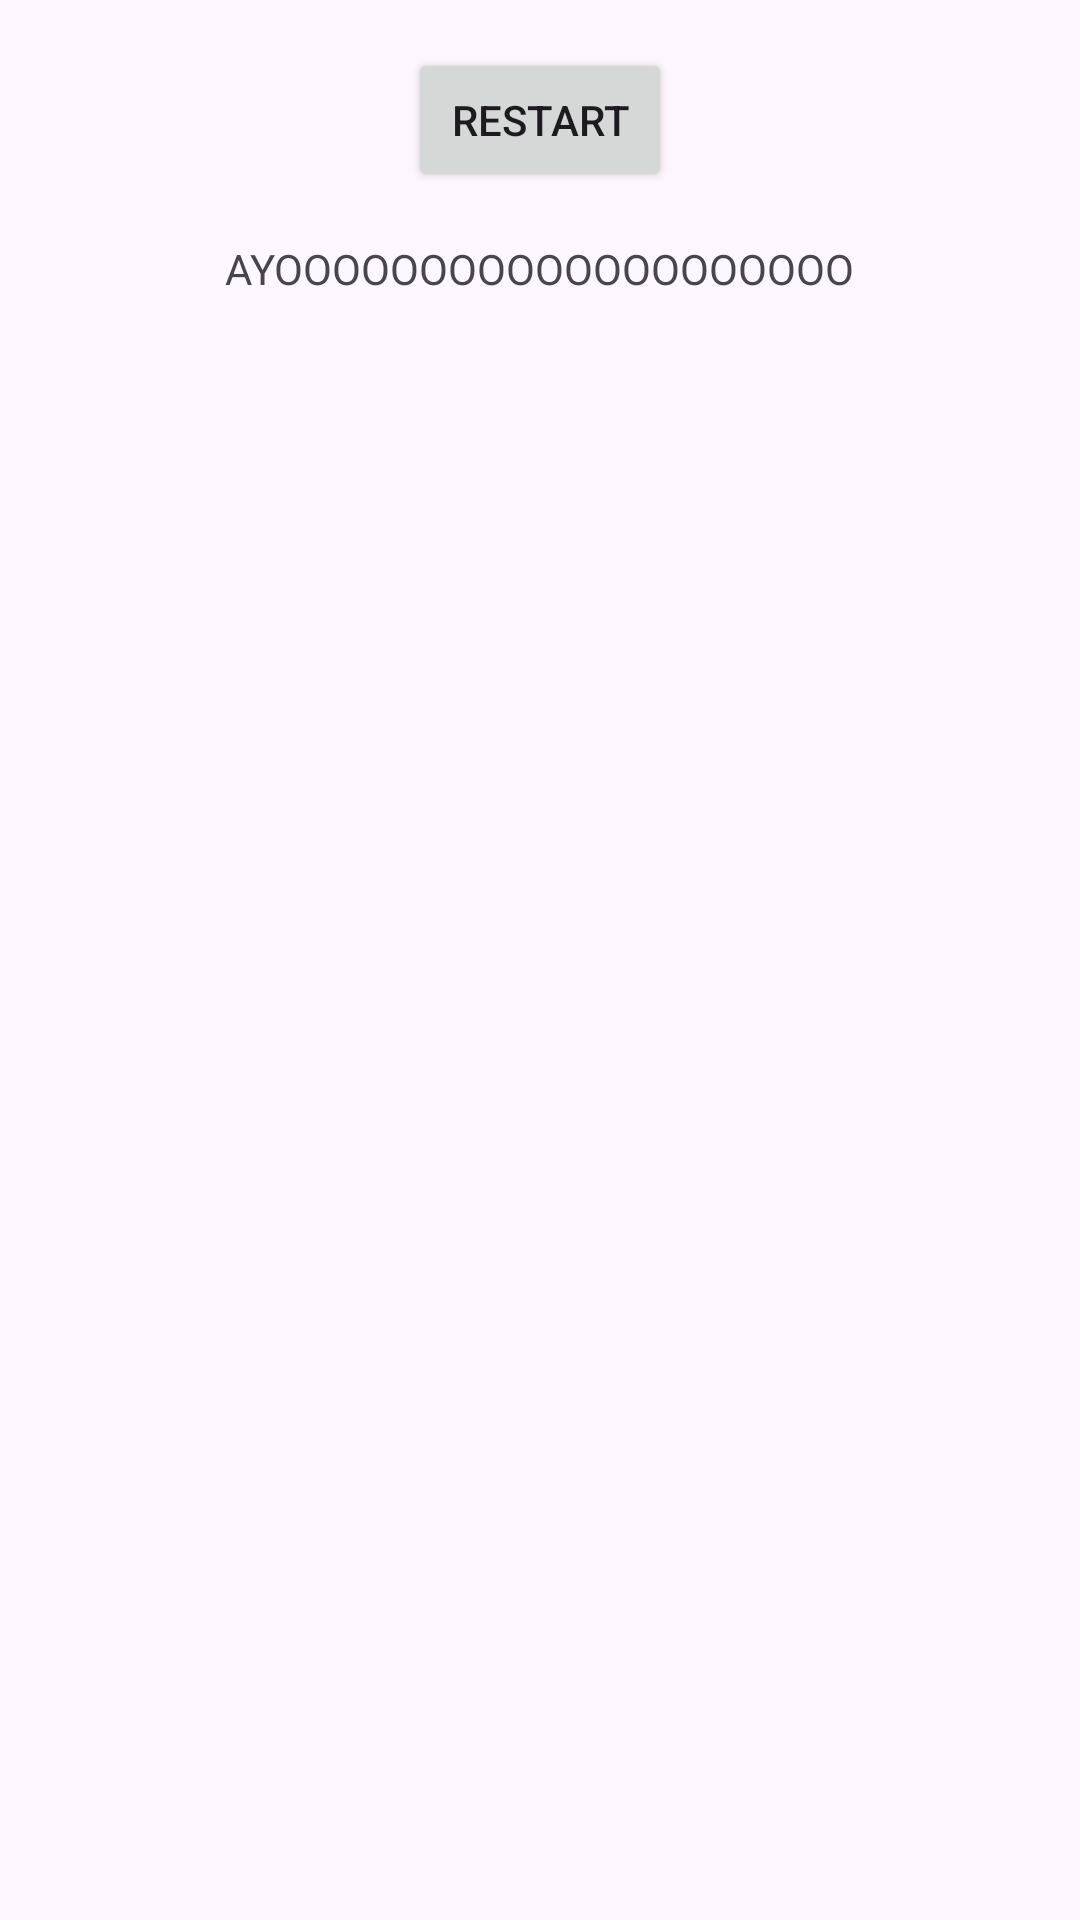

Layout XML and referenced resources for this Android screen:
<!-- AndroidManifest.xml: application theme Theme.VillageRNG -->
<!-- res/layout/fragment_second.xml -->
<?xml version="1.0" encoding="utf-8"?>
<androidx.core.widget.NestedScrollView xmlns:android="http://schemas.android.com/apk/res/android"
    xmlns:app="http://schemas.android.com/apk/res-auto"
    xmlns:tools="http://schemas.android.com/tools"
    android:layout_width="match_parent"
    android:layout_height="match_parent"
    tools:context=".SecondFragment">

    <androidx.constraintlayout.widget.ConstraintLayout
        android:layout_width="match_parent"
        android:layout_height="match_parent"
        android:padding="16dp">

        <Button
            android:id="@+id/button_second"
            android:layout_width="wrap_content"
            android:layout_height="wrap_content"
            android:text="@string/previous"
            app:layout_constraintBottom_toTopOf="@id/textview_second"
            app:layout_constraintEnd_toEndOf="parent"
            app:layout_constraintStart_toStartOf="parent"
            app:layout_constraintTop_toTopOf="parent" />

        <TextView
            android:id="@+id/textview_second"
            android:layout_width="wrap_content"
            android:layout_height="wrap_content"
            android:layout_marginTop="16dp"
            android:text="@string/ayo"
            app:layout_constraintBottom_toBottomOf="parent"
            app:layout_constraintEnd_toEndOf="parent"
            app:layout_constraintStart_toStartOf="parent"
            app:layout_constraintTop_toBottomOf="@id/button_second" />
    </androidx.constraintlayout.widget.ConstraintLayout>
</androidx.core.widget.NestedScrollView>
<!-- resources referenced by this layout -->
<resources>
  <string name="ayo">
          AYOOOOOOOOOOOOOOOOOOOO
      </string>
  <string name="previous">Restart</string>
  <style name="Theme.VillageRNG" parent="Base.Theme.VillageRNG" />
  <style name="Base.Theme.VillageRNG" parent="Theme.Material3.DayNight.NoActionBar">
          
          
      </style>
</resources>
